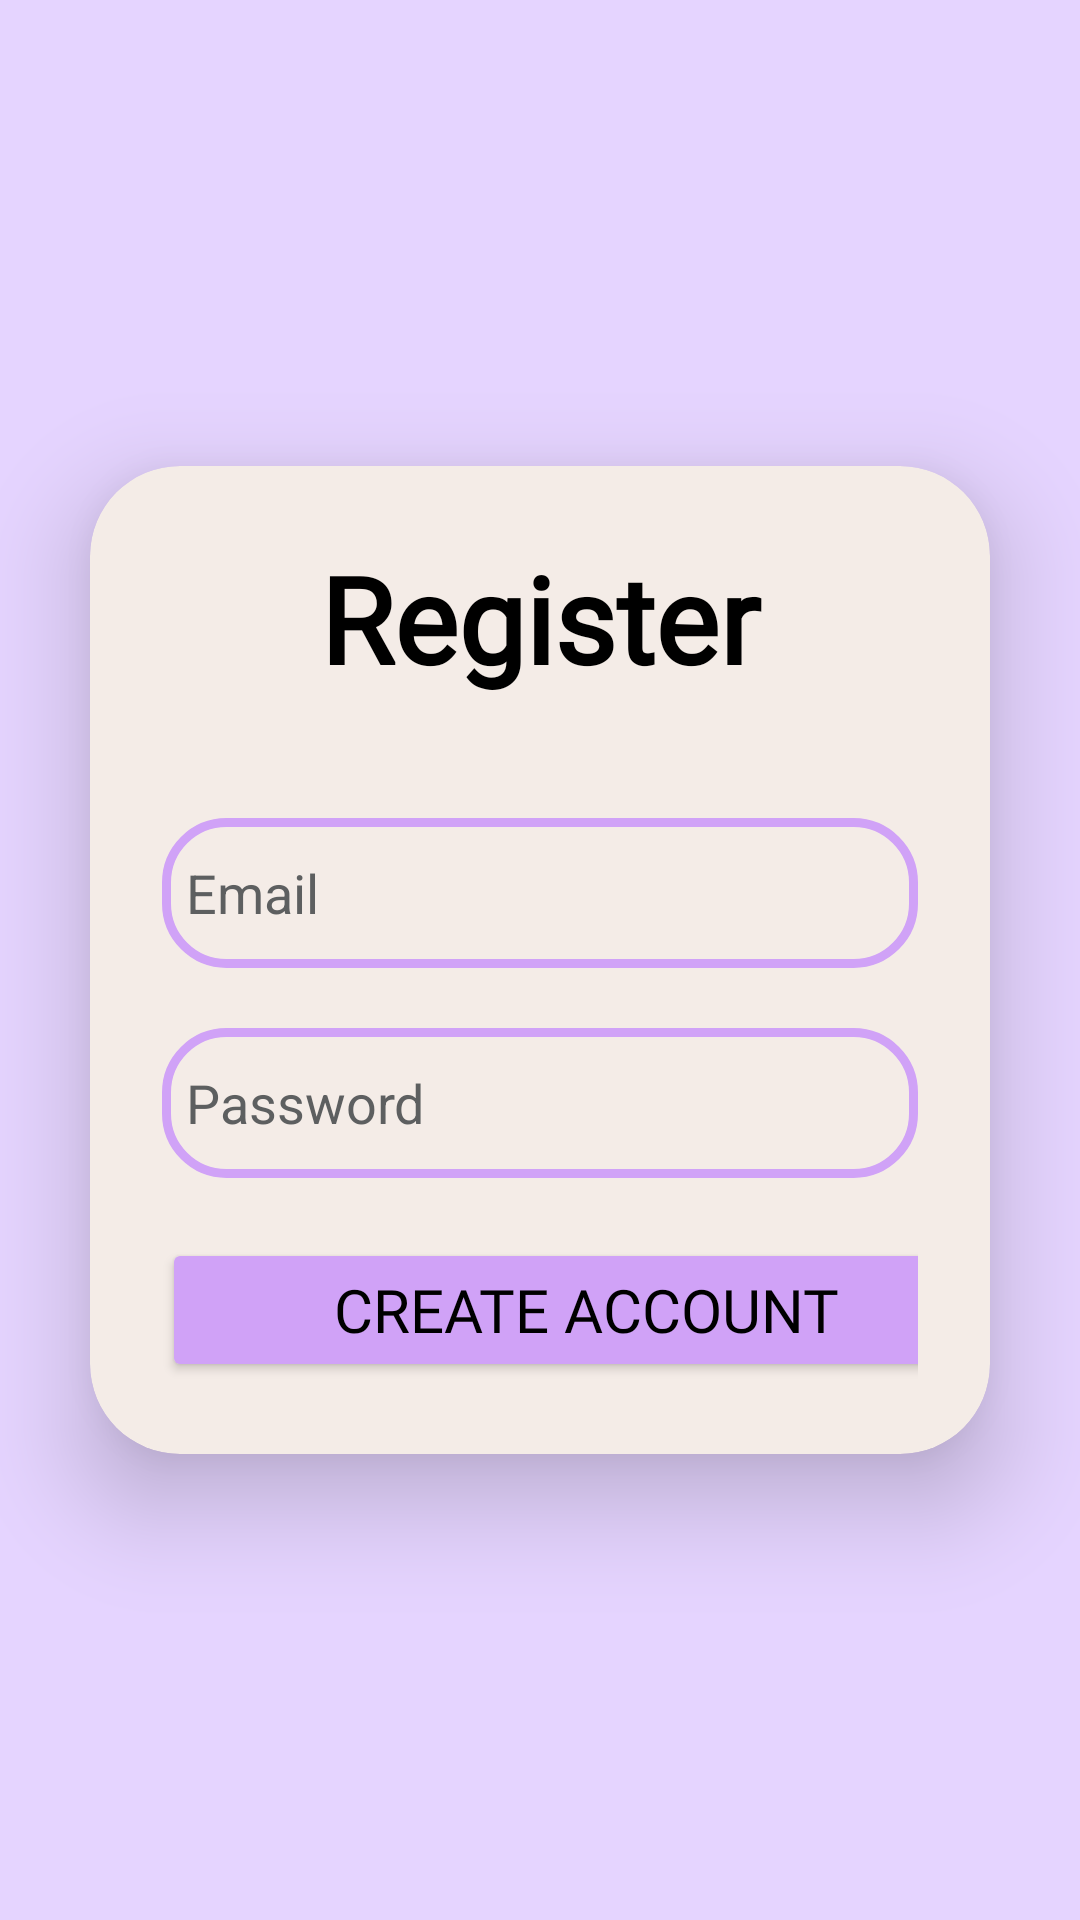

Layout XML and referenced resources for this Android screen:
<!-- AndroidManifest.xml: application theme Theme.MediVault -->
<!-- res/layout/activity_register.xml -->
<?xml version="1.0" encoding="utf-8"?>
<LinearLayout
    xmlns:android="http://schemas.android.com/apk/res/android"
    xmlns:app="http://schemas.android.com/apk/res-auto"
    xmlns:tools="http://schemas.android.com/tools"
    xmlns:card_view="http://schemas.android.com/apk/res-auto"
    android:layout_width="match_parent"
    android:layout_height="match_parent"
    android:orientation="vertical"
    android:gravity="center"
    android:background="@color/two"
    tools:context=".Register">

    <androidx.cardview.widget.CardView
        android:layout_width="match_parent"
        android:layout_height="wrap_content"
        android:layout_margin="30dp"
        app:cardCornerRadius="30dp"
        app:cardElevation="20dp"
        android:backgroundTint="#F4ECE7"
        android:background="@drawable/cornerr">

        <LinearLayout
            android:layout_width="match_parent"
            android:layout_height="wrap_content"
            android:orientation="vertical"
            android:layout_gravity="center_horizontal"
            android:padding="24dp">




            <TextView
                android:layout_width="match_parent"
                android:layout_height="wrap_content"
                android:text="Register"
                android:id="@+id/loginText"
                android:textSize="40sp"
                android:textAlignment="center"
                android:textStyle="bold"
                android:fontFamily="@font/timesbd"

                android:textColor="@color/black"/>

            <EditText
                android:layout_width="match_parent"
                android:layout_height="50dp"
                android:id="@+id/newemail"
                android:background="@drawable/cornerr"
                android:drawablePadding="8dp"
                android:hint="Email"
                android:textColorHint="#5D5F60"
                android:padding="8dp"
                android:textColor="@color/black"
                android:textColorHighlight="@color/cardview_dark_background"
                android:layout_marginTop="40dp"/>

            <EditText
                android:layout_width="match_parent"
                android:layout_height="50dp"
                android:id="@+id/newpassword"
                android:background="@drawable/cornerr"
                android:drawablePadding="8dp"
                android:hint="Password"
                android:textColorHint="#5D5F60"
                android:padding="8dp"
                android:inputType="textPassword"
                android:textColor="@color/black"
                android:textColorHighlight="@color/cardview_dark_background"
                android:layout_marginTop="20dp"/>

            <Button
                android:id="@+id/create"
                android:layout_width="283dp"
                android:layout_height="wrap_content"
                android:layout_marginTop="20dp"
android:backgroundTint="@color/four"                android:fontFamily="@font/timesbd"
                android:shadowDx="0"
                android:shadowDy="0"
                android:shadowRadius="5"
                android:text="Create Account"
                android:textColor="#000000"
                android:textSize="20sp" />

        </LinearLayout>

    </androidx.cardview.widget.CardView>

</LinearLayout>
<!-- resources referenced by this layout -->
<resources>
  <color name="black">#FF000000</color>
  <color name="four">#D0A2F7</color>
  <color name="two">#E5D4FF</color>
  <!-- drawable cornerr (drawable) -->
  <?xml version="1.0" encoding="utf-8"?>
  <shape xmlns:android="http://schemas.android.com/apk/res/android"
      android:shape="rectangle">
  
      <stroke
          android:width="3dp"
          android:color="@color/four"/>
      <corners
          android:radius="20dp"/>
  </shape>
  <style name="Theme.MediVault" parent="Base.Theme.MediVault" />
  <style name="Base.Theme.MediVault" parent="Theme.Material3.DayNight.NoActionBar">
          
          
      </style>
</resources>
